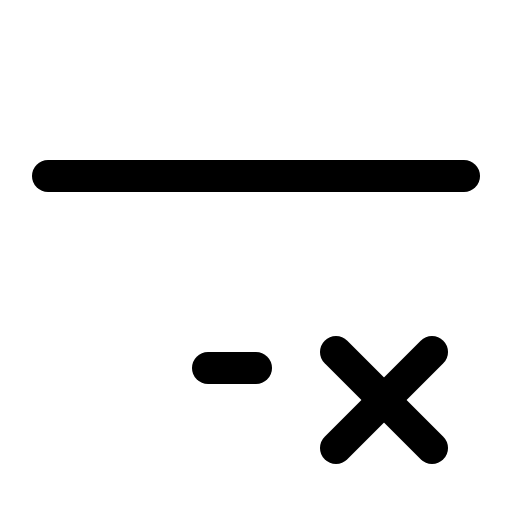
t = 0.00 s
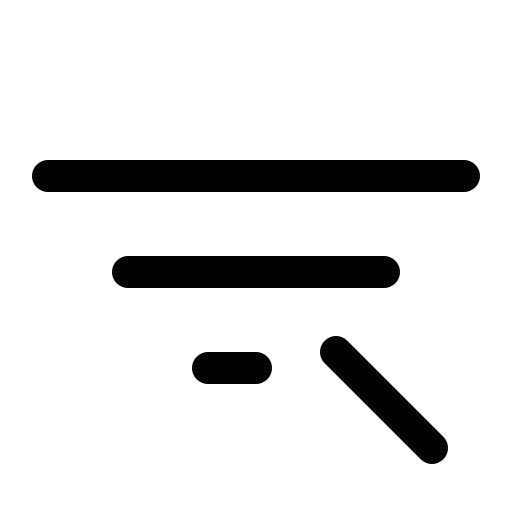
t = 1.20 s
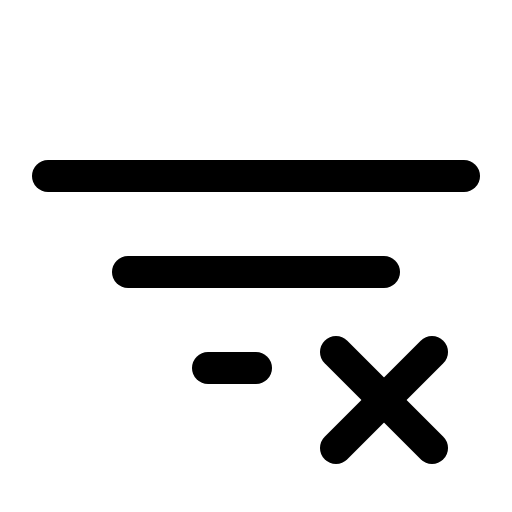
t = 1.58 s
t = 1.95 s: frame unchanged from t = 1.58 s, image omitted
t = 2.33 s: frame unchanged from t = 1.58 s, image omitted

The animated SVG that drew these frames (rendered in a browser with its animation timeline set to each time). Animation: 1 CSS @keyframes rule; one cycle of 2.70 s, repeats indefinitely.

<svg xmlns="http://www.w3.org/2000/svg" viewBox="0 0 256 256">
  <style>
    .draw-line {
      stroke-dasharray: 2000;
      stroke-dashoffset: 0;
    }
    svg:hover .draw-line {
      animation: phosphor-draw-in 1.5s ease-in-out infinite alternate;
    }
    @keyframes phosphor-draw-in {
      0%   { stroke-dashoffset: 2000; }
      100% { stroke-dashoffset: 0; }
    }
  </style><rect width="256" height="256" fill="none"/><line x1="64" y1="136" x2="192" y2="136" stroke="currentColor" stroke-linecap="round" stroke-linejoin="round" stroke-width="16" class="draw-line" pathLength="1" style="animation-delay: 0s"/><line x1="24" y1="88" x2="232" y2="88" stroke="currentColor" stroke-linecap="round" stroke-linejoin="round" stroke-width="16" class="draw-line" pathLength="1" style="animation-delay: 0.3s"/><line x1="104" y1="184" x2="128" y2="184" stroke="currentColor" stroke-linecap="round" stroke-linejoin="round" stroke-width="16" class="draw-line" pathLength="1" style="animation-delay: 0.6s"/><line x1="168" y1="176" x2="216" y2="224" fill="none" stroke="currentColor" stroke-linecap="round" stroke-linejoin="round" stroke-width="16" class="draw-line" pathLength="1" style="animation-delay: 0.9s"/><line x1="216" y1="176" x2="168" y2="224" fill="none" stroke="currentColor" stroke-linecap="round" stroke-linejoin="round" stroke-width="16" class="draw-line" pathLength="1" style="animation-delay: 1.2s"/></svg>
